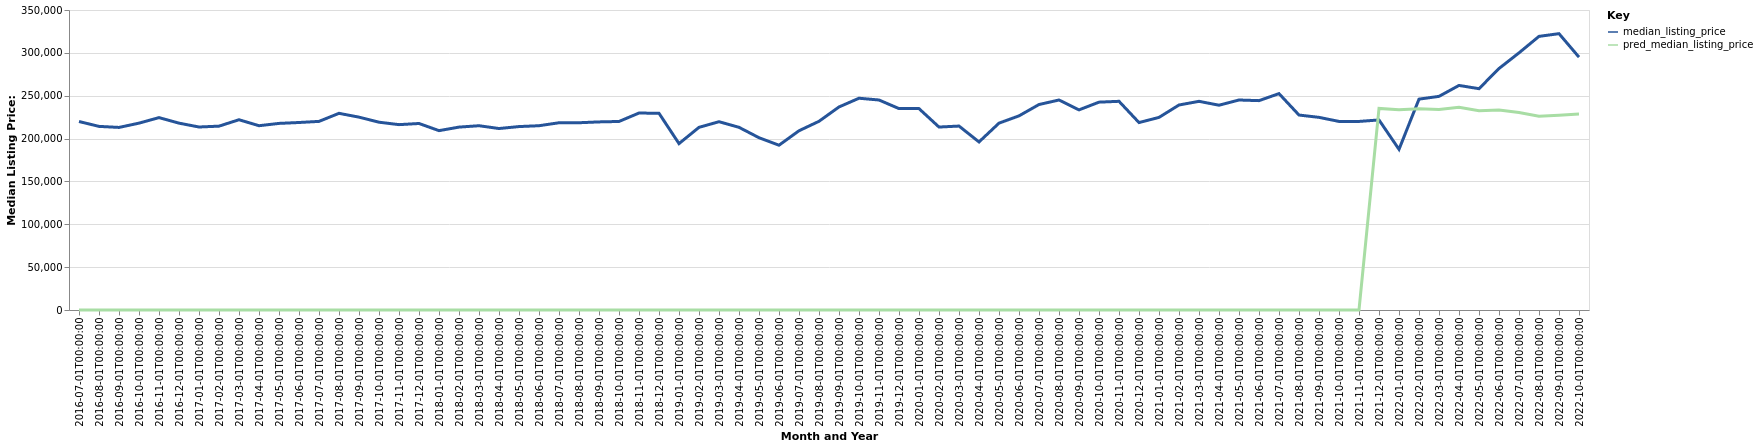

Values plotted in this chart, from the file beside it:
date, time_idx, median_listing_price, thirty_year_interest_rate_five, month, county_name, active_listing_count, pred_median_listing_price, month_year
2016-07-01, 0, 219900, 3.72, 7, Garden City, KS, 97.0, 0, Jul-2016
2016-08-01, 1, 214225, 3.73, 8, Garden City, KS, 104.0, 0, Aug-2016
2016-09-01, 2, 213000, 3.66, 9, Garden City, KS, 102.0, 0, Sep-2016
2016-10-01, 3, 218000, 3.64, 10, Garden City, KS, 99.0, 0, Oct-2016
2016-11-01, 4, 224450, 3.66, 11, Garden City, KS, 99.0, 0, Nov-2016
2016-12-01, 5, 218000, 3.48, 12, Garden City, KS, 95.0, 0, Dec-2016
2017-01-01, 6, 213500, 3.45, 1, Garden City, KS, 92.0, 0, Jan-2017
2017-02-01, 7, 214500, 3.5, 2, Garden City, KS, 83.0, 0, Feb-2017
2017-03-01, 8, 221975, 3.52, 3, Garden City, KS, 90.0, 0, Mar-2017
2017-04-01, 9, 215000, 4.03, 4, Garden City, KS, 96.0, 0, Apr-2017
2017-05-01, 10, 217700, 4.32, 5, Garden City, KS, 94.0, 0, May-2017
2017-06-01, 11, 218750, 4.2, 6, Garden City, KS, 97.0, 0, Jun-2017
2017-07-01, 12, 220050, 4.19, 7, Garden City, KS, 96.0, 0, Jul-2017
2017-08-01, 13, 229450, 4.3, 8, Garden City, KS, 98.0, 0, Aug-2017
2017-09-01, 14, 225000, 4.1, 9, Garden City, KS, 93.0, 0, Sep-2017
2017-10-01, 15, 219100, 4.05, 10, Garden City, KS, 89.0, 0, Oct-2017
2017-11-01, 16, 216250, 3.94, 11, Garden City, KS, 77.0, 0, Nov-2017
2017-12-01, 17, 217600, 4.03, 12, Garden City, KS, 72.0, 0, Dec-2017
2018-01-01, 18, 209250, 3.93, 1, Garden City, KS, 76.0, 0, Jan-2018
2018-02-01, 19, 213375, 3.83, 2, Garden City, KS, 73.0, 0, Feb-2018
2018-03-01, 20, 215000, 3.94, 3, Garden City, KS, 70.0, 0, Mar-2018
2018-04-01, 21, 211725, 3.95, 4, Garden City, KS, 69.0, 0, Apr-2018
2018-05-01, 22, 214000, 3.99, 5, Garden City, KS, 75.0, 0, May-2018
2018-06-01, 23, 215000, 4.15, 6, Garden City, KS, 78.0, 0, Jun-2018
2018-07-01, 24, 218450, 4.4, 7, Garden City, KS, 79.0, 0, Jul-2018
2018-08-01, 25, 218475, 4.46, 8, Garden City, KS, 69.0, 0, Aug-2018
2018-09-01, 26, 219450, 4.58, 9, Garden City, KS, 65.0, 0, Sep-2018
2018-10-01, 27, 219950, 4.66, 10, Garden City, KS, 75.0, 0, Oct-2018
2018-11-01, 28, 229800, 4.62, 11, Garden City, KS, 72.0, 0, Nov-2018
2018-12-01, 29, 229500, 4.54, 12, Garden City, KS, 75.0, 0, Dec-2018
2019-01-01, 30, 194125, 4.6, 1, Garden City, KS, 77.0, 0, Jan-2019
2019-02-01, 31, 213100, 4.72, 2, Garden City, KS, 71.0, 0, Feb-2019
2019-03-01, 32, 219679, 4.9, 3, Garden City, KS, 68.0, 0, Mar-2019
2019-04-01, 33, 213125, 4.94, 4, Garden City, KS, 71.0, 0, Apr-2019
2019-05-01, 34, 201000, 4.75, 5, Garden City, KS, 91.0, 0, May-2019
2019-06-01, 35, 192250, 4.51, 6, Garden City, KS, 86.0, 0, Jun-2019
2019-07-01, 36, 209125, 4.41, 7, Garden City, KS, 94.0, 0, Jul-2019
2019-08-01, 37, 220155, 4.41, 8, Garden City, KS, 94.0, 0, Aug-2019
2019-09-01, 38, 236886, 4.2, 9, Garden City, KS, 99.0, 0, Sep-2019
2019-10-01, 39, 247066, 4.14, 10, Garden City, KS, 101.0, 0, Oct-2019
2019-11-01, 40, 245000, 3.84, 11, Garden City, KS, 97.0, 0, Nov-2019
2019-12-01, 41, 234975, 3.81, 12, Garden City, KS, 90.0, 0, Dec-2019
2020-01-01, 42, 234950, 3.75, 1, Garden City, KS, 85.0, 0, Jan-2020
2020-02-01, 43, 213450, 3.73, 2, Garden City, KS, 68.0, 0, Feb-2020
2020-03-01, 44, 214600, 3.78, 3, Garden City, KS, 71.0, 0, Mar-2020
2020-04-01, 45, 196075, 3.75, 4, Garden City, KS, 75.0, 0, Apr-2020
2020-05-01, 46, 218000, 3.74, 5, Garden City, KS, 70.0, 0, May-2020
2020-06-01, 47, 226500, 3.72, 6, Garden City, KS, 59.0, 0, Jun-2020
2020-07-01, 48, 239725, 3.49, 7, Garden City, KS, 48.0, 0, Jul-2020
2020-08-01, 49, 245000, 3.65, 8, Garden City, KS, 40.0, 0, Aug-2020
2020-09-01, 50, 233475, 3.33, 9, Garden City, KS, 42.0, 0, Sep-2020
2020-10-01, 51, 242500, 3.28, 10, Garden City, KS, 40.0, 0, Oct-2020
2020-11-01, 52, 243475, 3.21, 11, Garden City, KS, 46.0, 0, Nov-2020
2020-12-01, 53, 218675, 3.07, 12, Garden City, KS, 54.0, 0, Dec-2020
2021-01-01, 54, 224700, 2.99, 1, Garden City, KS, 49.0, 0, Jan-2021
2021-02-01, 55, 239175, 2.93, 2, Garden City, KS, 48.0, 0, Feb-2021
2021-03-01, 56, 243450, 2.88, 3, Garden City, KS, 36.0, 0, Mar-2021
2021-04-01, 57, 238925, 2.84, 4, Garden City, KS, 27.0, 0, Apr-2021
2021-05-01, 58, 245000, 2.71, 5, Garden City, KS, 25.0, 0, May-2021
2021-06-01, 59, 244250, 2.79, 6, Garden City, KS, 20.0, 0, Jun-2021
... 16 more rows
